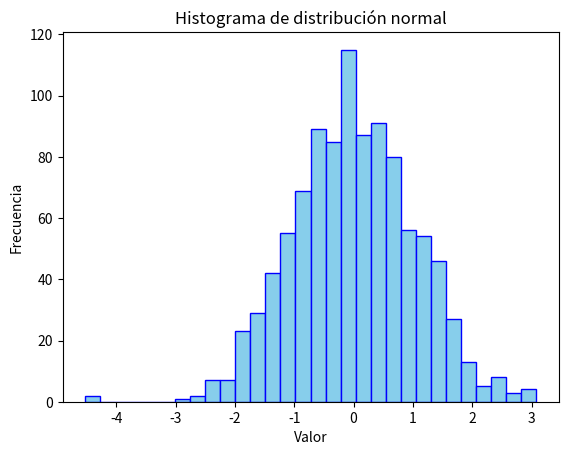

Reproduce this figure in Python.
import matplotlib.pyplot as plt
import numpy as np
# Generar datos aleatorios
datos = np.random.randn(1000) # Distribución normal
plt.hist(datos, bins=30, color="skyblue", edgecolor="blue")
plt.title("Histograma de distribución normal")
plt.xlabel("Valor")
plt.ylabel("Frecuencia")
plt.show()
